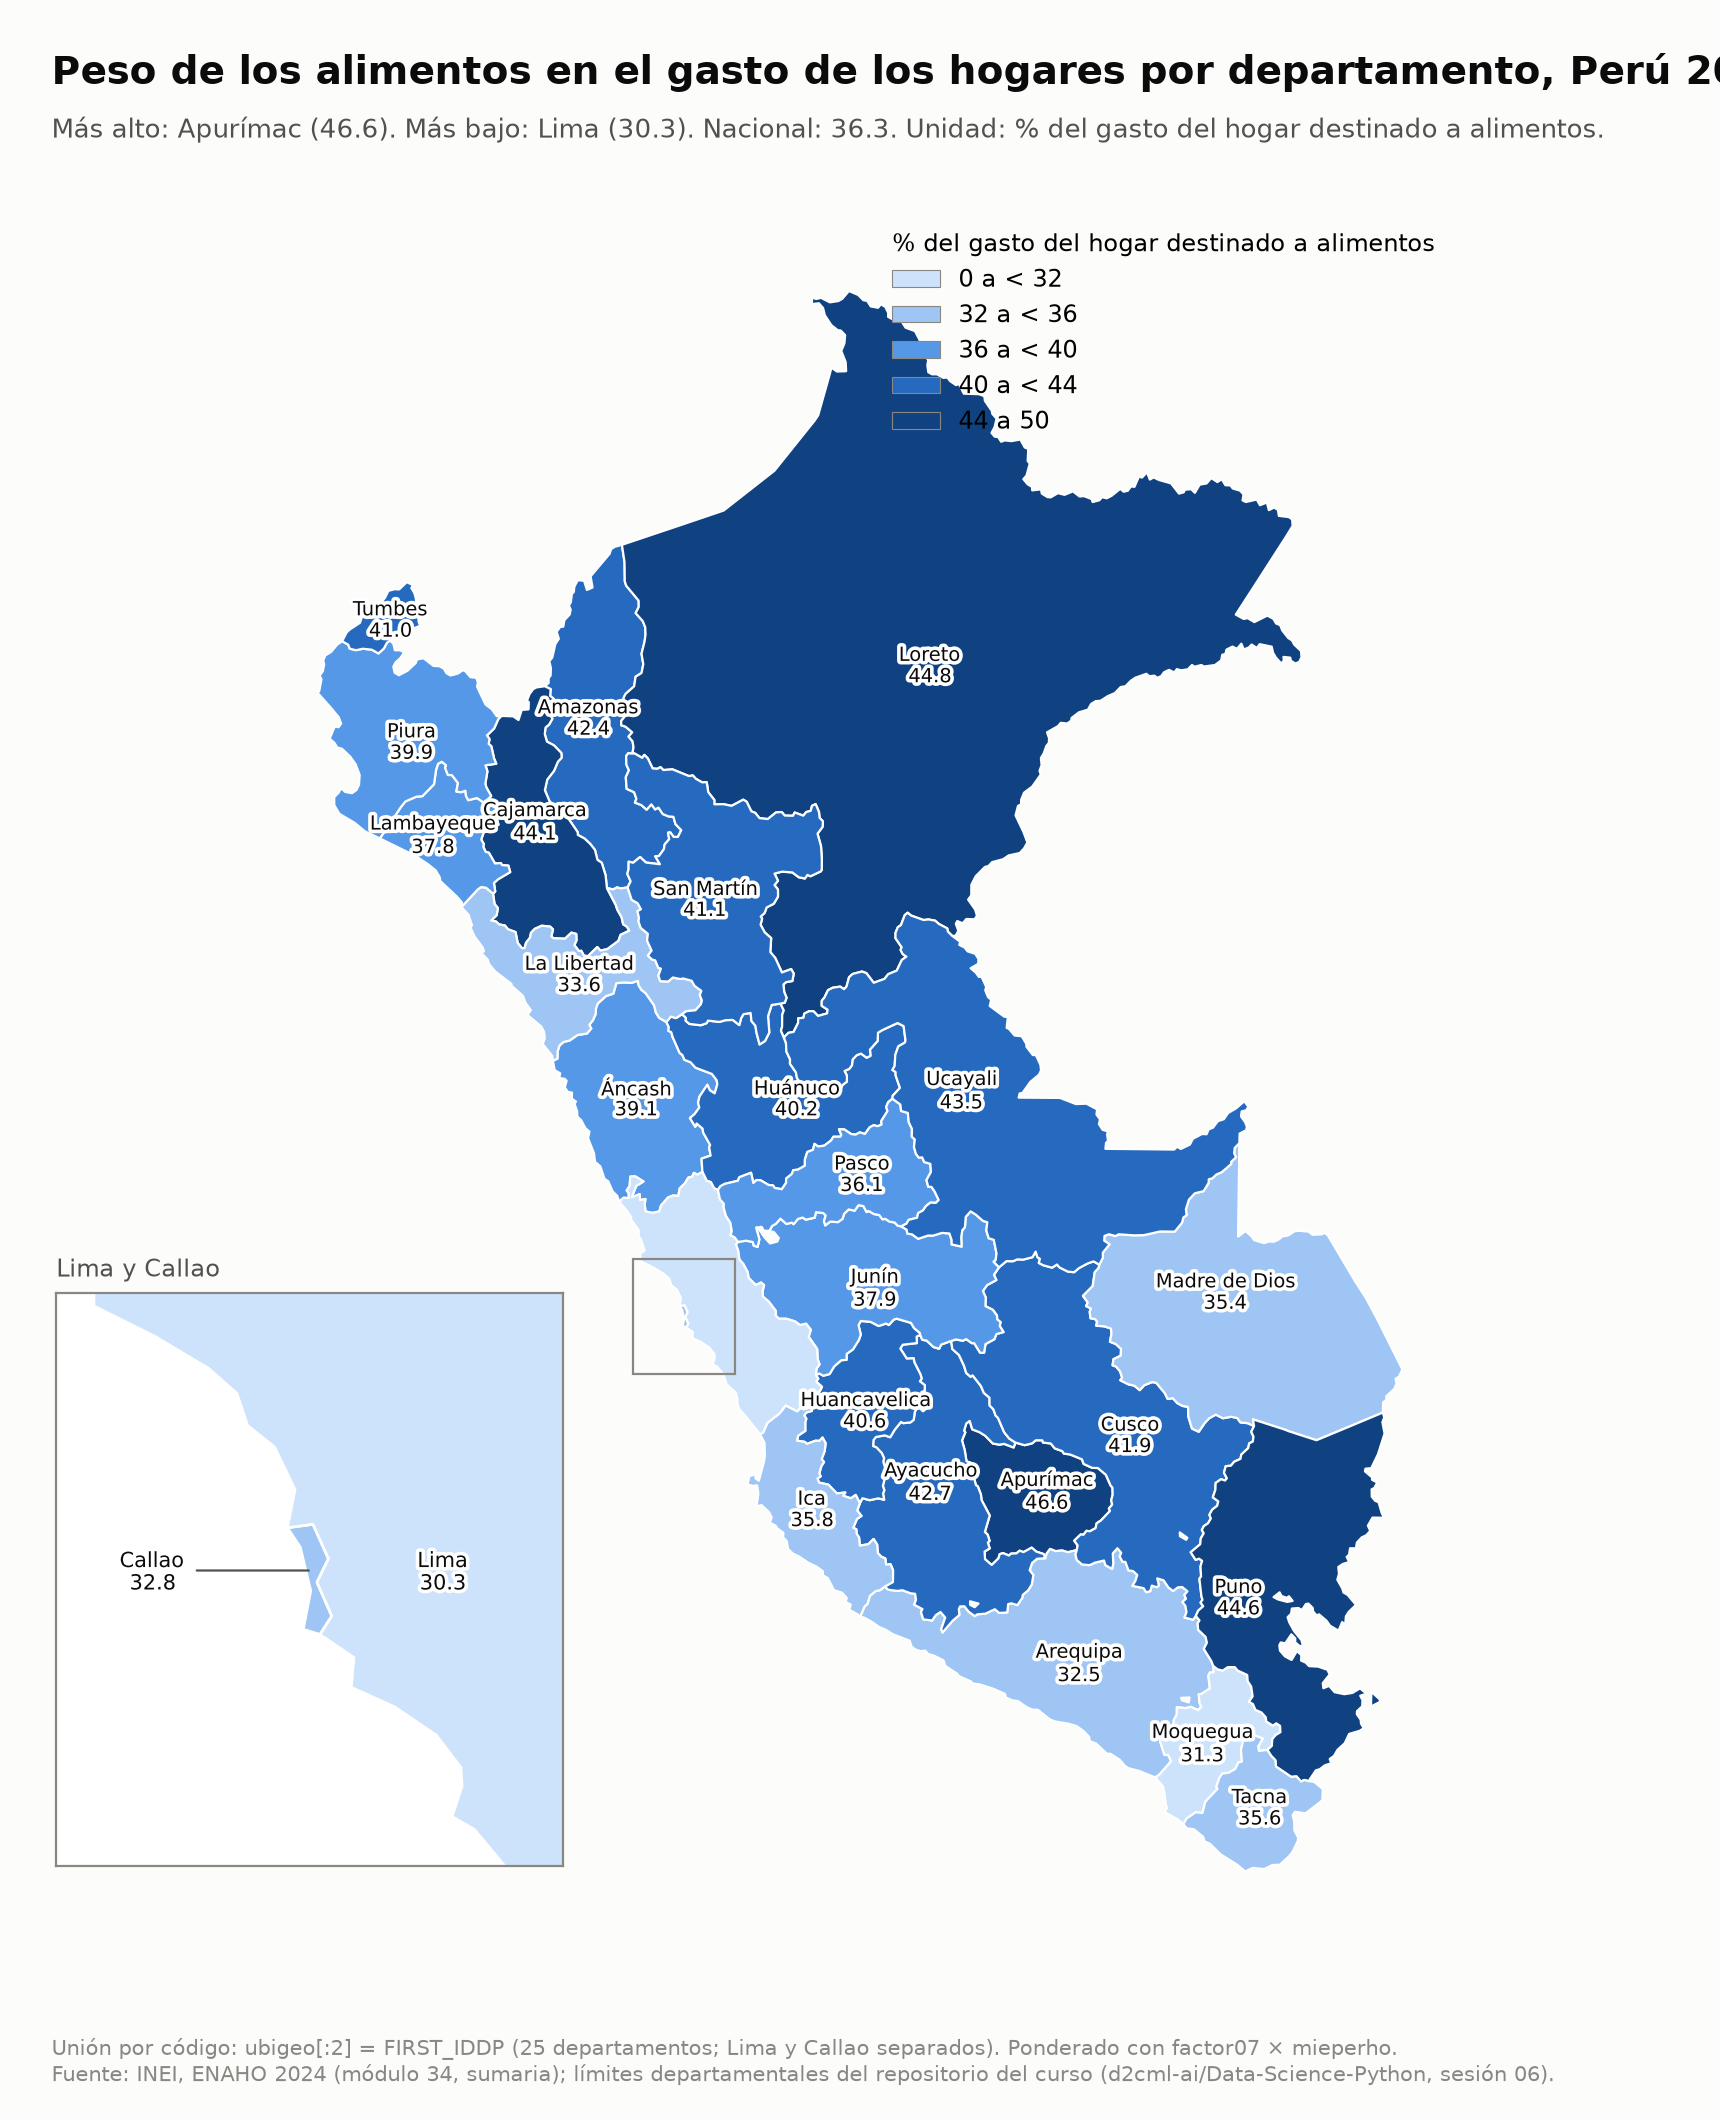

The file beside this chart, header and first rows:
ccdd, departamento, valor, hogares_muestra
03, Apurímac, 46.59, 913
16, Loreto, 44.82, 1359
21, Puno, 44.59, 1123
06, Cajamarca, 44.1, 1469
25, Ucayali, 43.51, 1119
05, Ayacucho, 42.75, 1160
01, Amazonas, 42.41, 1243
08, Cusco, 41.89, 1230
22, San Martín, 41.13, 1347
24, Tumbes, 41.02, 842
09, Huancavelica, 40.63, 1042
10, Huánuco, 40.23, 1244
20, Piura, 39.89, 1611
02, Áncash, 39.1, 1393
12, Junín, 37.92, 1506
14, Lambayeque, 37.78, 1302
19, Pasco, 36.14, 865
11, Ica, 35.83, 1500
23, Tacna, 35.56, 1271
17, Madre de Dios, 35.39, 603
13, La Libertad, 33.58, 1509
07, Callao, 32.75, 1027
04, Arequipa, 32.46, 1506
18, Moquegua, 31.34, 963
15, Lima, 30.26, 4544
